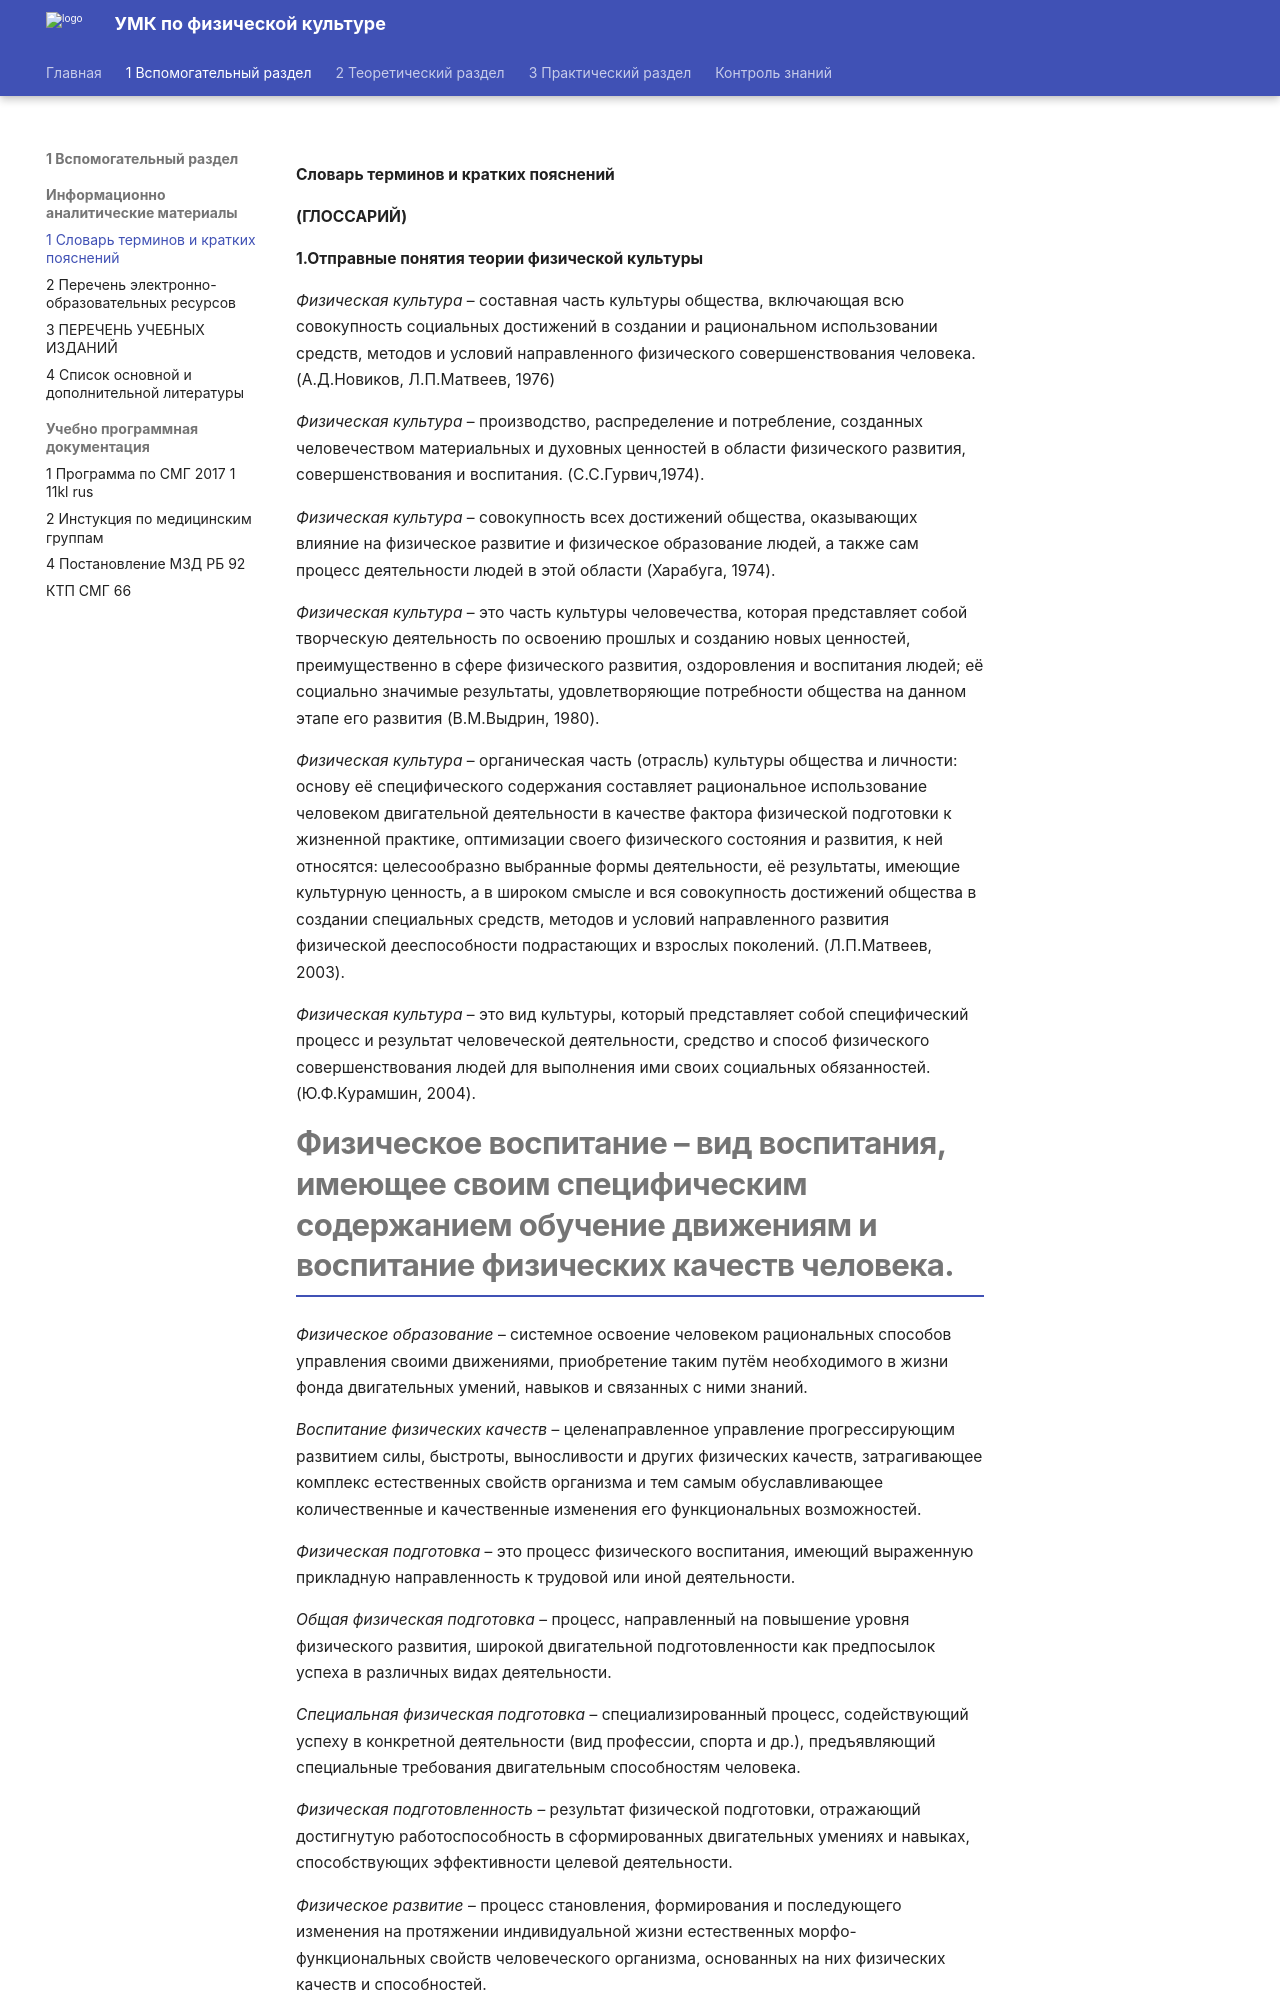

repository: nikitadev-tech/umk-fkiz-site · page: 1 Вспомогательный раздел/Информационно-аналитические материалы/1 Словарь терминов и кратких пояснений/index.html · generator: mkdocs

**Словарь терминов и кратких пояснений**

**(ГЛОССАРИЙ)**

**1.Отправные понятия теории физической культуры**

*Физическая культура* – составная часть культуры общества, включающая всю совокупность социальных достижений в создании и рациональном использовании средств, методов и условий направленного физического совершенствования человека. (А.Д.Новиков, Л.П.Матвеев, 1976)

*Физическая культура* – производство, распределение и потребление, созданных человечеством материальных и духовных ценностей в области физического развития, совершенствования и воспитания. (С.С.Гурвич,1974).

*Физическая культура* – совокупность всех достижений общества, оказывающих влияние на физическое развитие и физическое образование людей, а также сам процесс деятельности людей в этой области (Харабуга, 1974).

*Физическая культура* – это часть культуры человечества, которая представляет собой творческую деятельность по освоению прошлых и созданию новых ценностей, преимущественно в сфере физического развития, оздоровления и воспитания людей; её социально значимые результаты, удовлетворяющие потребности общества на данном этапе его развития (В.М.Выдрин, 1980).

*Физическая культура* – органическая часть (отрасль) культуры общества и личности: основу её специфического содержания составляет рациональное использование человеком двигательной деятельности в качестве фактора физической подготовки к жизненной практике, оптимизации своего физического состояния и развития, к ней относятся: целесообразно выбранные формы деятельности, её результаты, имеющие культурную ценность, а в широком смысле и вся совокупность достижений общества в создании специальных средств, методов и условий направленного развития физической дееспособности подрастающих и взрослых поколений. (Л.П.Матвеев, 2003).

*Физическая культура* – это вид культуры, который представляет собой специфический процесс и результат человеческой деятельности, средство и способ физического совершенствования людей для выполнения ими своих социальных обязанностей. (Ю.Ф.Курамшин, 2004).
